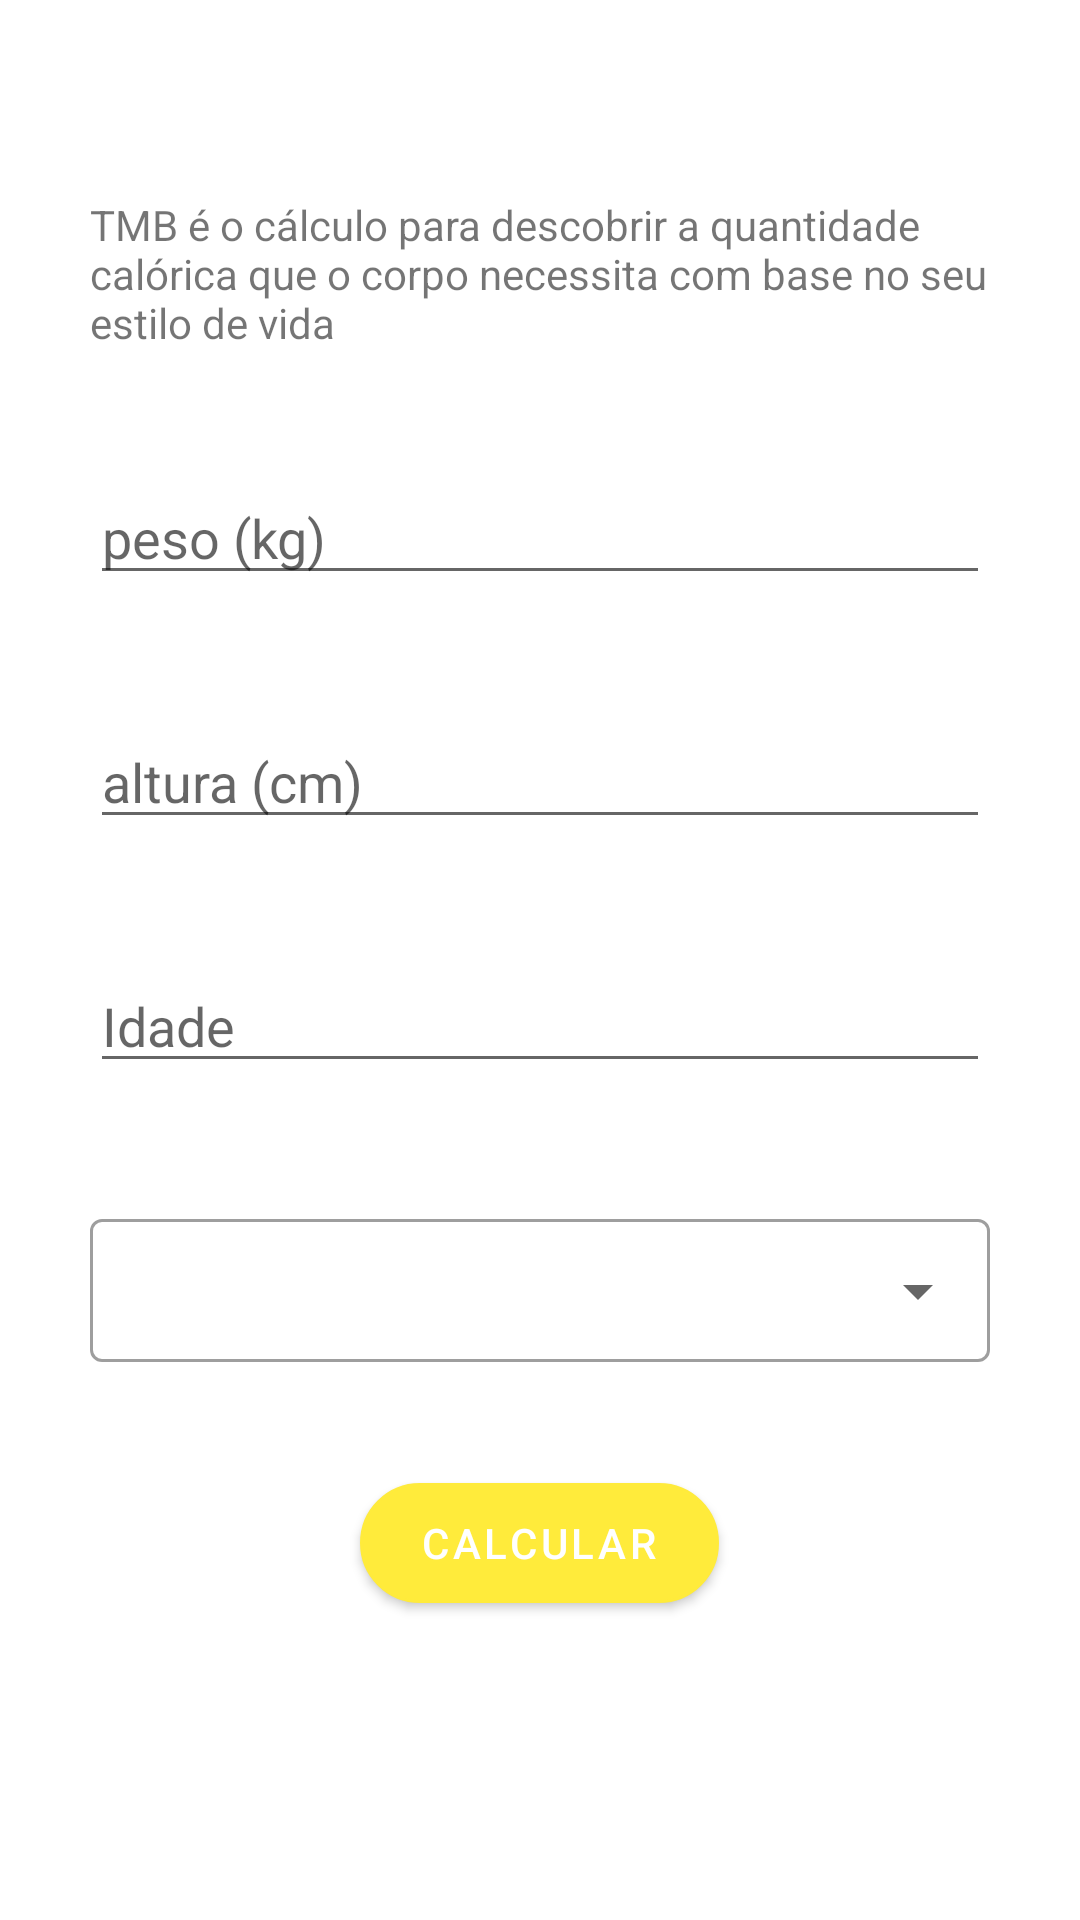

Android layout source for this screen:
<!-- AndroidManifest.xml: application theme Theme.FitnessTracker -->
<!-- res/layout/activity_tmb.xml -->
<?xml version="1.0" encoding="utf-8"?>
<ScrollView xmlns:android="http://schemas.android.com/apk/res/android"
    xmlns:tools="http://schemas.android.com/tools"
    android:layout_width="match_parent"
    android:layout_height="match_parent">

    <LinearLayout
        android:layout_width="match_parent"
        android:layout_height="wrap_content"
        android:layout_gravity="center"
        android:gravity="center"
        android:orientation="vertical"
        tools:context=".TbmActivity">

        <TextView
            style="@style/TextViewsForm"
            android:layout_width="wrap_content"
            android:layout_height="wrap_content"
            android:text="@string/tmb_desc" />

        <EditText
            android:id="@+id/editTmbWeight"
            style="@style/EditTextForm"
            android:hint="@string/weight" />

        <EditText
            android:id="@+id/editTmbHeight"
            style="@style/EditTextForm"
            android:hint="@string/height" />

        <EditText
            android:id="@+id/editAge"
            style="@style/EditTextForm"
            android:hint="@string/age" />

        <com.google.android.material.textfield.TextInputLayout
            style="@style/AutoTextViewForm"
            android:layout_width="match_parent"
            android:layout_height="wrap_content">

            <AutoCompleteTextView
                android:id="@+id/autoLifestyle"
                android:layout_width="match_parent"
                android:layout_height="wrap_content"
                android:inputType="none"/>

        </com.google.android.material.textfield.TextInputLayout>

        <Button
            android:id="@+id/btnTmbSend"
            style="@style/ButtonForm"
            android:text="@string/calc" />

    </LinearLayout>
</ScrollView>
<!-- resources referenced by this layout -->
<resources>
  <string name="age">Idade</string>
  <string name="calc">Calcular</string>
  <string name="height">altura (cm)</string>
  <string name="tmb_desc">TMB é o cálculo para descobrir a quantidade calórica que o corpo necessita com base no seu estilo de vida</string>
  <string name="weight">peso (kg)</string>
  <style name="AutoTextViewForm" parent="@style/Widget.MaterialComponents.TextInputLayout.OutlinedBox.Dense.ExposedDropdownMenu">
          <item name="android:layout_marginStart">30dp</item>
          <item name="android:layout_marginEnd">30dp</item>
          <item name="android:layout_marginBottom">40dp</item>
      </style>
  <style name="ButtonForm">
          <item name="android:layout_width">wrap_content</item>
          <item name="android:layout_height">40dp</item>
          <item name="android:layout_marginBottom">40dp</item>
          <item name="android:background">@drawable/bg_button_accent</item>
          <item name="android:textColor">@android:color/white</item>
          <item name="android:paddingStart">20dp</item>
          <item name="android:paddingEnd">20dp</item>
      </style>
  <style name="EditTextForm">
          <item name="android:layout_width">match_parent</item>
          <item name="android:layout_height">wrap_content</item>
          <item name="android:layout_marginStart">30dp</item>
          <item name="android:layout_marginEnd">30dp</item>
          <item name="android:layout_marginBottom">40dp</item>
          <item name="android:inputType">number</item>
          <item name="android:maxLength">3</item>
      </style>
  <style name="TextViewsForm">
          <item name="android:layout_marginStart">30dp</item>
          <item name="android:layout_marginEnd">30dp</item>
          <item name="android:layout_marginBottom">40dp</item>
      </style>
  <style name="Theme.FitnessTracker" parent="Theme.MaterialComponents.DayNight.DarkActionBar">
          
          <item name="colorPrimary">@color/purple_500</item>
          <item name="colorPrimaryVariant">@color/purple_700</item>
          <item name="colorOnPrimary">@color/white</item>
          
          <item name="colorSecondary">@color/teal_200</item>
          <item name="colorSecondaryVariant">@color/teal_700</item>
          <item name="colorOnSecondary">@color/black</item>
          
          <item name="android:statusBarColor" tools:targetApi="l">?attr/colorPrimaryVariant</item>
          
      </style>
  <!-- drawable bg_button_accent (drawable) -->
  <?xml version="1.0" encoding="utf-8"?>
  <shape xmlns:android="http://schemas.android.com/apk/res/android">
      <stroke
          android:width="1dp"
          android:color="@color/colorPrimary" />
      <solid android:color="@color/colorAccent" />
      <corners android:radius="40dp" />
  
  </shape>
  <color name="purple_500">#FFEB3B</color>
  <color name="purple_700">#FFC107</color>
  <color name="white">#FFFFFFFF</color>
  <color name="teal_200">#FF03DAC5</color>
  <color name="teal_700">#FF018786</color>
  <color name="black">#FF000000</color>
  <color name="colorPrimary">#FFEB3B</color>
  <color name="colorAccent">#03DAC5</color>
</resources>
